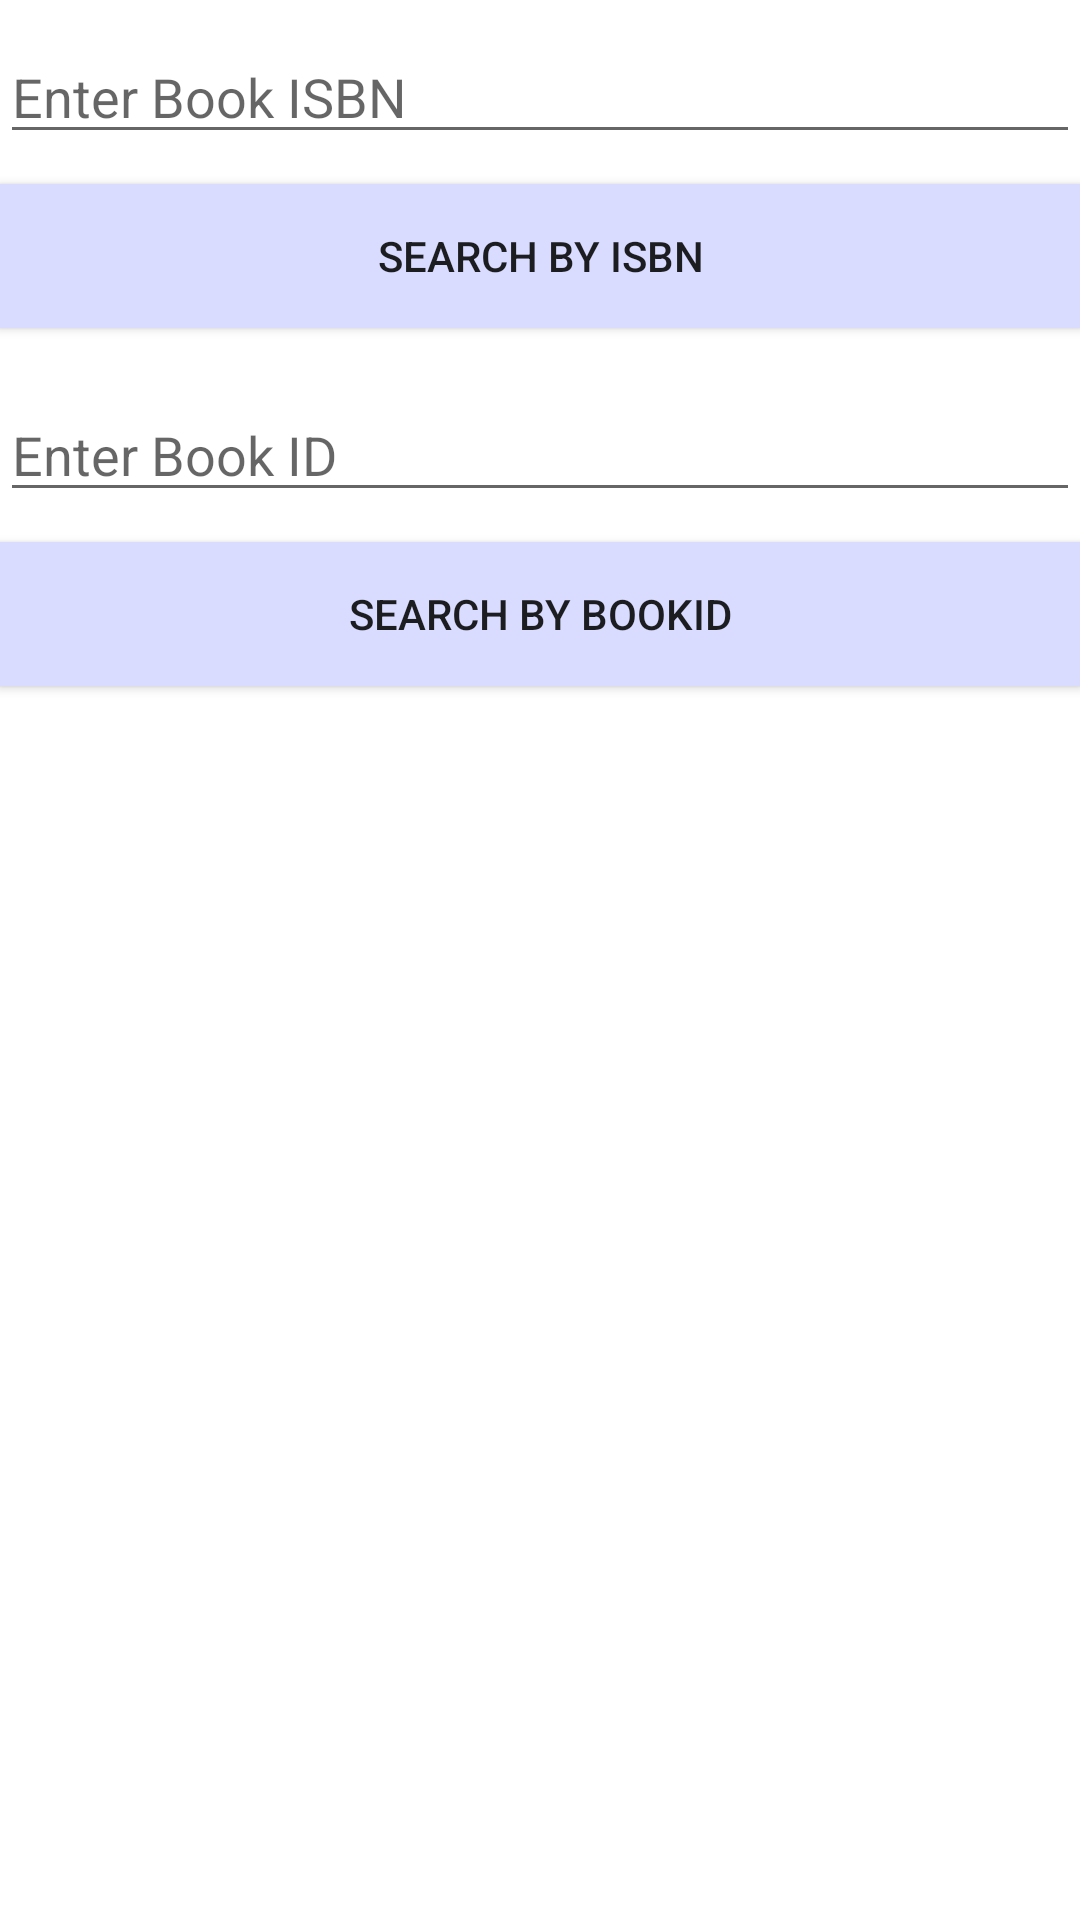

Here is an Android app screen rendered from its layout file. Give the layout XML and the strings, colors and styles it references.
<!-- AndroidManifest.xml: application theme AppTheme -->
<!-- res/layout/admin_searchbook.xml -->
<?xml version="1.0" encoding="utf-8"?>
<LinearLayout xmlns:android="http://schemas.android.com/apk/res/android"
    android:orientation="vertical"
    android:layout_width="match_parent"
    android:background="#ffffff"
    android:layout_height="match_parent">

    <EditText
        android:id="@+id/editSearchISBN"
        android:layout_width="match_parent"
        android:layout_height="wrap_content"
        android:layout_marginTop="10dp"
        android:hint="Enter Book ISBN"
        android:ems="10"

        android:inputType="number" />
    <Button
        android:id="@+id/btnSearchButtonByisbn"
        android:layout_width="fill_parent"
        android:layout_height="wrap_content"
        android:layout_marginTop="10dp"
        android:background="#d9dbff"
        android:text="Search By ISBN" />


    <EditText
        android:id="@+id/editSearchID"
        android:layout_width="match_parent"
        android:layout_height="wrap_content"
        android:layout_marginTop="20dp"
        android:hint="Enter Book ID"
        android:ems="10"

        android:inputType="number" />

    <Button
        android:id="@+id/btnSearchButtonByid"
        android:layout_width="fill_parent"
        android:layout_height="wrap_content"
        android:layout_marginTop="10dp"
        android:background="#d9dbff"
        android:text="Search By BookID" />

    <TextView
        android:id="@+id/tvinfo"
        android:layout_width="wrap_content"
        android:layout_height="wrap_content"
        android:layout_marginBottom="10dp"
        android:layout_marginTop="10dp"
        android:textColor="#000000"/>



</LinearLayout>
<!-- resources referenced by this layout -->
<resources>
  <style name="AppTheme" parent="AppBaseTheme">
          
      </style>
  <style name="AppBaseTheme" parent="Theme.AppCompat.Light">
          
      </style>
</resources>
